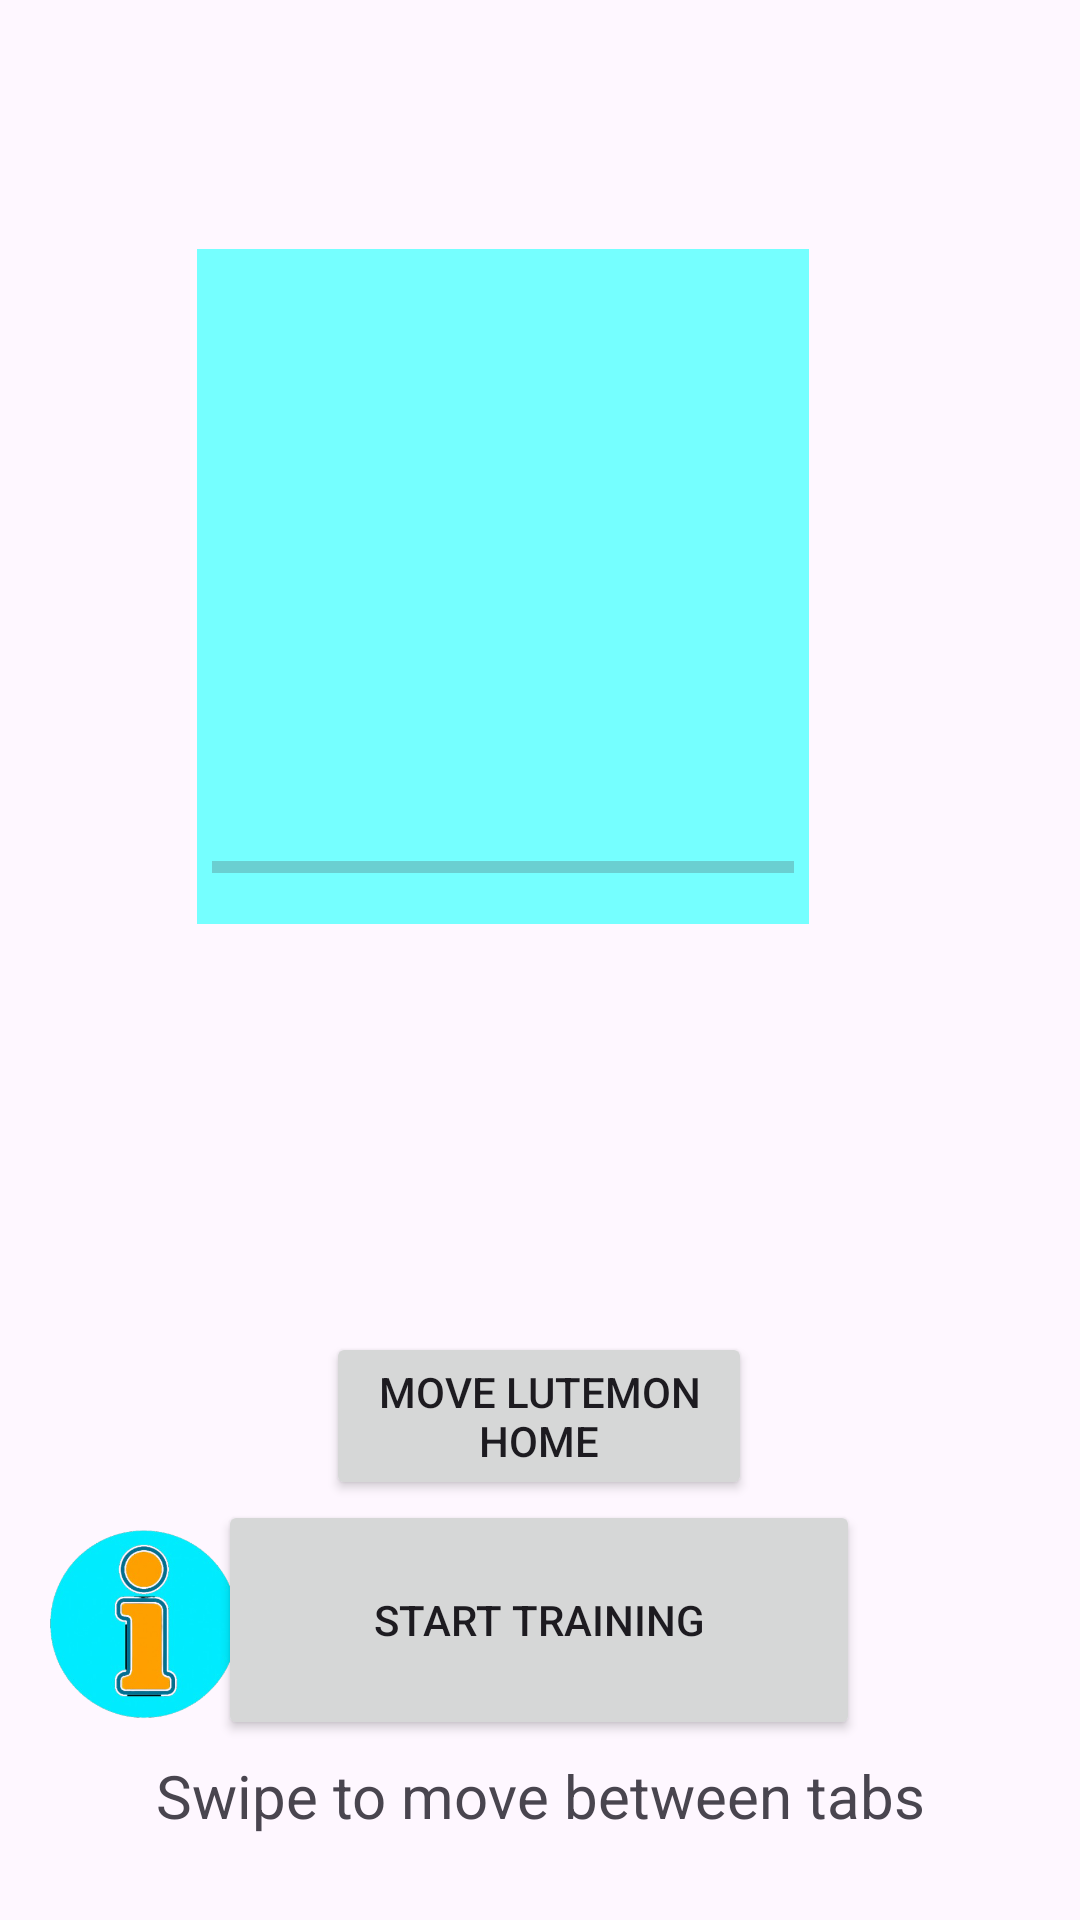

Here is an Android app screen rendered from its layout file. Give the layout XML and the strings, colors and styles it references.
<!-- AndroidManifest.xml: application theme Theme.Harkkatyo -->
<!-- res/layout/fragment_training_area.xml -->
<?xml version="1.0" encoding="utf-8"?>
<FrameLayout xmlns:android="http://schemas.android.com/apk/res/android"
    xmlns:app="http://schemas.android.com/apk/res-auto"
    xmlns:tools="http://schemas.android.com/tools"
    android:layout_width="match_parent"
    android:layout_height="match_parent"
    tools:context=".fragments.TrainingAreaFragment"
    android:background="@drawable/gym_bg">

    <androidx.constraintlayout.widget.ConstraintLayout
        android:layout_width="match_parent"
        android:layout_height="match_parent">


        <Button
            android:id="@+id/TrainingButton"
            android:layout_width="214dp"
            android:layout_height="80dp"
            android:layout_marginBottom="60dp"
            android:text="Start training"
            app:layout_constraintBottom_toBottomOf="parent"
            app:layout_constraintEnd_toEndOf="parent"
            app:layout_constraintHorizontal_bias="0.497"
            app:layout_constraintStart_toStartOf="parent" />
        <TextView
            android:id="@+id/swipeinfText"
            android:layout_width="wrap_content"
            android:layout_height="wrap_content"
            android:layout_marginBottom="24dp"
            android:paddingBottom="2pt"
            android:text="Swipe to move between tabs"
            android:textSize="20sp"
            app:layout_constraintBottom_toBottomOf="parent"
            app:layout_constraintEnd_toEndOf="parent"
            app:layout_constraintStart_toStartOf="parent"/>

        <androidx.constraintlayout.widget.ConstraintLayout
            android:id="@+id/constraintLayout"
            android:layout_width="204dp"
            android:layout_height="225dp"
            android:layout_marginBottom="192dp"
            android:background="@color/teal_bright"
            app:layout_constraintBottom_toTopOf="@+id/TrainingButton"
            app:layout_constraintEnd_toEndOf="parent"
            app:layout_constraintHorizontal_bias="0.42"
            app:layout_constraintStart_toStartOf="parent">

            <ImageView
                android:id="@+id/trainingLutemonImage"
                android:layout_width="131dp"
                android:layout_height="120dp"
                app:layout_constraintBottom_toBottomOf="parent"
                app:layout_constraintEnd_toEndOf="parent"
                app:layout_constraintHorizontal_bias="0.506"
                app:layout_constraintStart_toStartOf="parent"
                app:layout_constraintTop_toTopOf="parent"
                app:layout_constraintVertical_bias="0.371"
                tools:src="@tools:sample/avatars" />

            <TextView
                android:id="@+id/lutemonTrainingName"
                android:layout_width="185dp"
                android:layout_height="30dp"
                android:textAlignment="center"
                android:textColor="@color/black"
                android:textSize="20sp"
                app:layout_constraintEnd_toEndOf="parent"
                app:layout_constraintHorizontal_bias="0.505"
                app:layout_constraintStart_toStartOf="parent"
                app:layout_constraintTop_toTopOf="parent"
                tools:text="Name" />

            <TextView
                android:id="@+id/ExperienceText"
                android:layout_width="210dp"
                android:layout_height="26dp"
                android:paddingBottom="2pt"
                android:textAlignment="center"
                android:textColor="@color/black"
                android:textSize="16sp"
                app:layout_constraintBottom_toBottomOf="parent"
                app:layout_constraintEnd_toEndOf="parent"
                app:layout_constraintHorizontal_bias="0.504"
                app:layout_constraintStart_toStartOf="parent"
                app:layout_constraintTop_toBottomOf="@+id/trainingLutemonImage"
                app:layout_constraintVertical_bias="0.026"
                tools:text="Experience" />

            <ProgressBar
                android:id="@+id/ProgressBar"
                style="?android:attr/progressBarStyleHorizontal"
                android:layout_width="194dp"
                android:layout_height="38dp"
                android:layout_marginTop="157dp"
                android:progressTint="@android:color/holo_red_dark"
                app:layout_constraintBottom_toBottomOf="parent"
                app:layout_constraintEnd_toEndOf="parent"
                app:layout_constraintStart_toStartOf="parent"
                app:layout_constraintTop_toBottomOf="@+id/lutemonTrainingName" />

        </androidx.constraintlayout.widget.ConstraintLayout>

        <Button
            android:id="@+id/MoveHomeButton"
            android:layout_width="142dp"
            android:layout_height="56dp"
            android:text="Move lutemon home"
            app:layout_constraintBottom_toTopOf="@+id/TrainingButton"
            app:layout_constraintEnd_toEndOf="parent"
            app:layout_constraintHorizontal_bias="0.498"
            app:layout_constraintStart_toStartOf="parent"
            app:layout_constraintTop_toBottomOf="@+id/constraintLayout"
            app:layout_constraintVertical_bias="1.0" />

        <ImageView
            android:id="@+id/InfoPopupImage"
            android:layout_width="96dp"
            android:layout_height="103dp"
            android:layout_marginBottom="47dp"
            android:src="@drawable/traininginfo"
            app:layout_constraintBottom_toBottomOf="parent"
            app:layout_constraintEnd_toEndOf="parent"
            app:layout_constraintHorizontal_bias="0.0"
            app:layout_constraintStart_toStartOf="parent" />

        <TextView
            android:id="@+id/TimesTrainingText"
            android:layout_width="93dp"
            android:layout_height="75dp"
            android:textColor="@color/white"
            android:textSize="20sp"
            app:layout_constraintBottom_toBottomOf="parent"
            app:layout_constraintEnd_toEndOf="parent"
            app:layout_constraintHorizontal_bias="0.094"
            app:layout_constraintStart_toStartOf="parent"
            app:layout_constraintTop_toTopOf="parent"
            app:layout_constraintVertical_bias="0.128" />

    </androidx.constraintlayout.widget.ConstraintLayout>
</FrameLayout>
<!-- resources referenced by this layout -->
<resources>
  <color name="black">#FF000000</color>
  <color name="teal_bright">#75FFFF</color>
  <color name="white">#FFFFFFFF</color>
  <!-- drawable traininginfo: png bitmap (drawable, 96491 bytes) -->
  <style name="Theme.Harkkatyo" parent="Base.Theme.Harkkatyo" />
  <style name="Base.Theme.Harkkatyo" parent="Theme.Material3.DayNight.NoActionBar">
          
          
      </style>
</resources>
